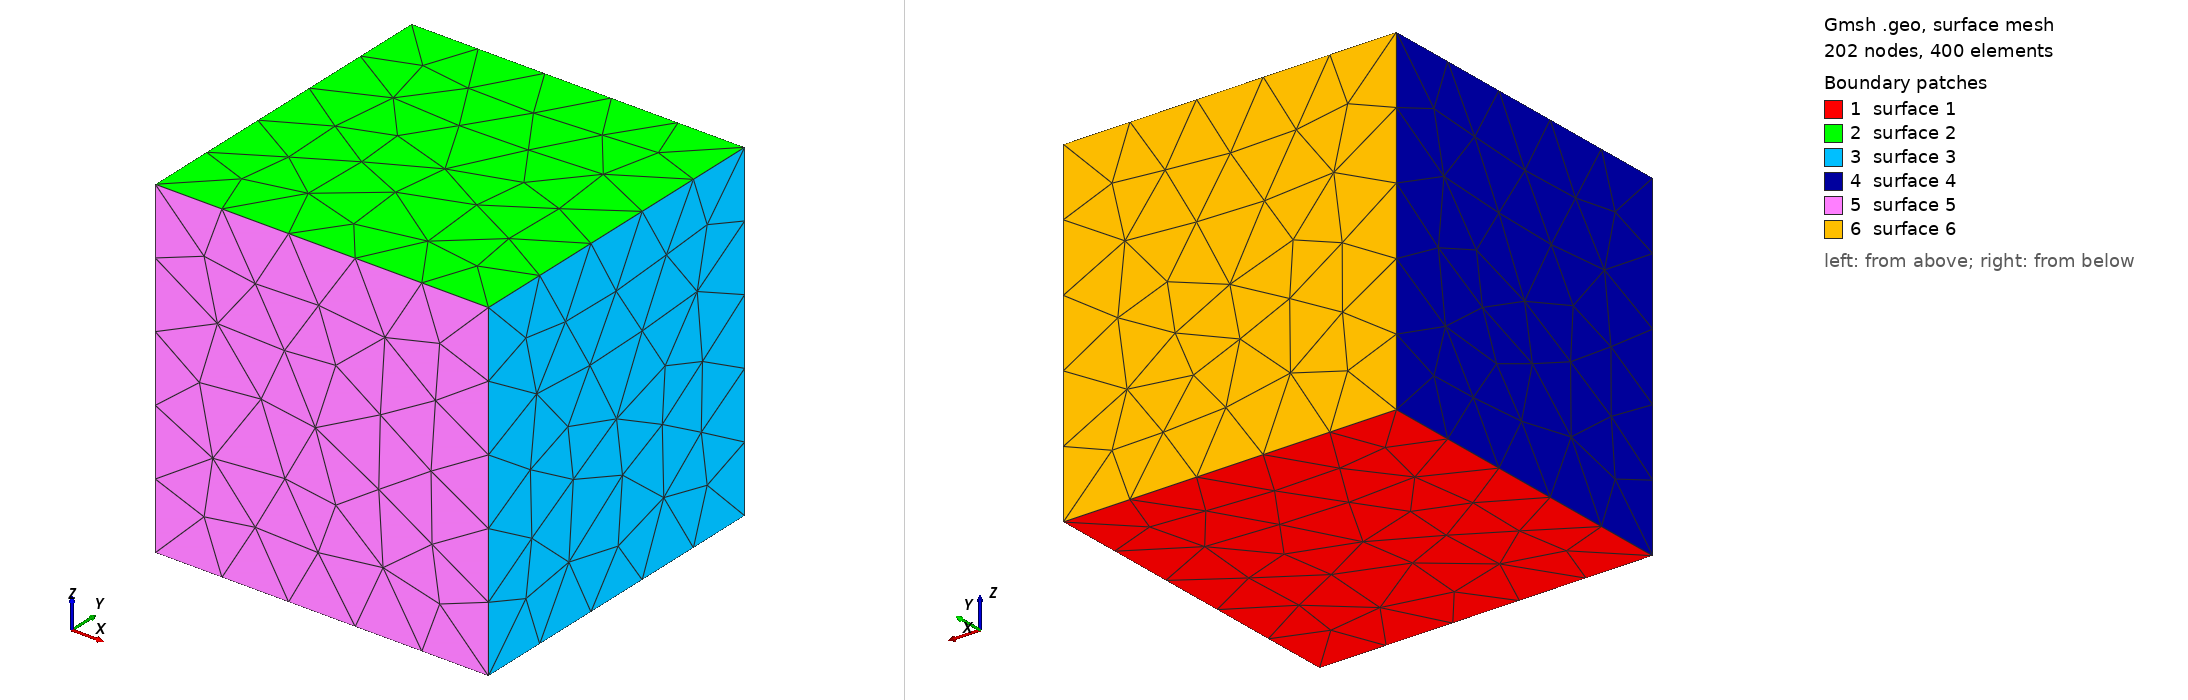

Gmsh geometry script, surface-meshed: 202 nodes, 400 surface elements. Boundary patches (legend numbers): 1 surface 1, 2 surface 2, 3 surface 3, 4 surface 4, 5 surface 5, 6 surface 6. Left view from above one corner, right view from below the opposite corner. The script declares no physical surfaces, so the legend lists its geometric surfaces. The drawing asked Gmsh for element sizes between 1% and 20% of the model's largest extent; the script's own settings can give other sizes.

=== mesh.geo (drawn) ===
// Target element size
lc = 0.2;

// Bottom left coords
xL = 0;
yL = 0;
zL = 0;

// Top right coords
xR = 1;
yR = 1;
zR = 1;

// Points defining the cube
// Front face
Point(1) = {xL, yL, zL, lc};
Point(2) = {xR, yL, zL, lc};
Point(3) = {xR, yR, zL, lc};
Point(4) = {xL, yR, zL, lc};
// Back face
Point(5) = {xL, yL, zR, lc};
Point(6) = {xR, yL, zR, lc};
Point(7) = {xR, yR, zR, lc};
Point(8) = {xL, yR, zR, lc};

// Edges of the cube
// Front face
Line(1) = {1, 2};
Line(2) = {2, 3};
Line(3) = {3, 4};
Line(4) = {4, 1};
// Back face
Line(5) = {5, 6};
Line(6) = {6, 7};
Line(7) = {7, 8};
Line(8) = {8, 5};
// Left connecting edges
Line(9) = {1, 5};
Line(10) = {4, 8};
// Right connecting edges
Line(11) = {2, 6};
Line(12) = {3, 7};

// Surfaces of the cube
Curve Loop(1) = {1, 2, 3, 4};
Plane Surface(1) = {1};
Curve Loop(2) = {5, 6, 7, 8};
Plane Surface(2) = {2};
Curve Loop(3) = {2, 12, -6, -11};
Plane Surface(3) = {3};
Curve Loop(4) = {4, 9, -8, -10};
Plane Surface(4) = {4};
Curve Loop(5) = {1, 11, -5, -9};
Plane Surface(5) = {5};
Curve Loop(6) = {3, 10, -7, -12};
Plane Surface(6) = {6};

// Volume of the cube
Surface Loop(1) = {1, 2, 3, 4, 5, 6};
Volume(1) = {1};
Physical Volume("fluid") = {1};
